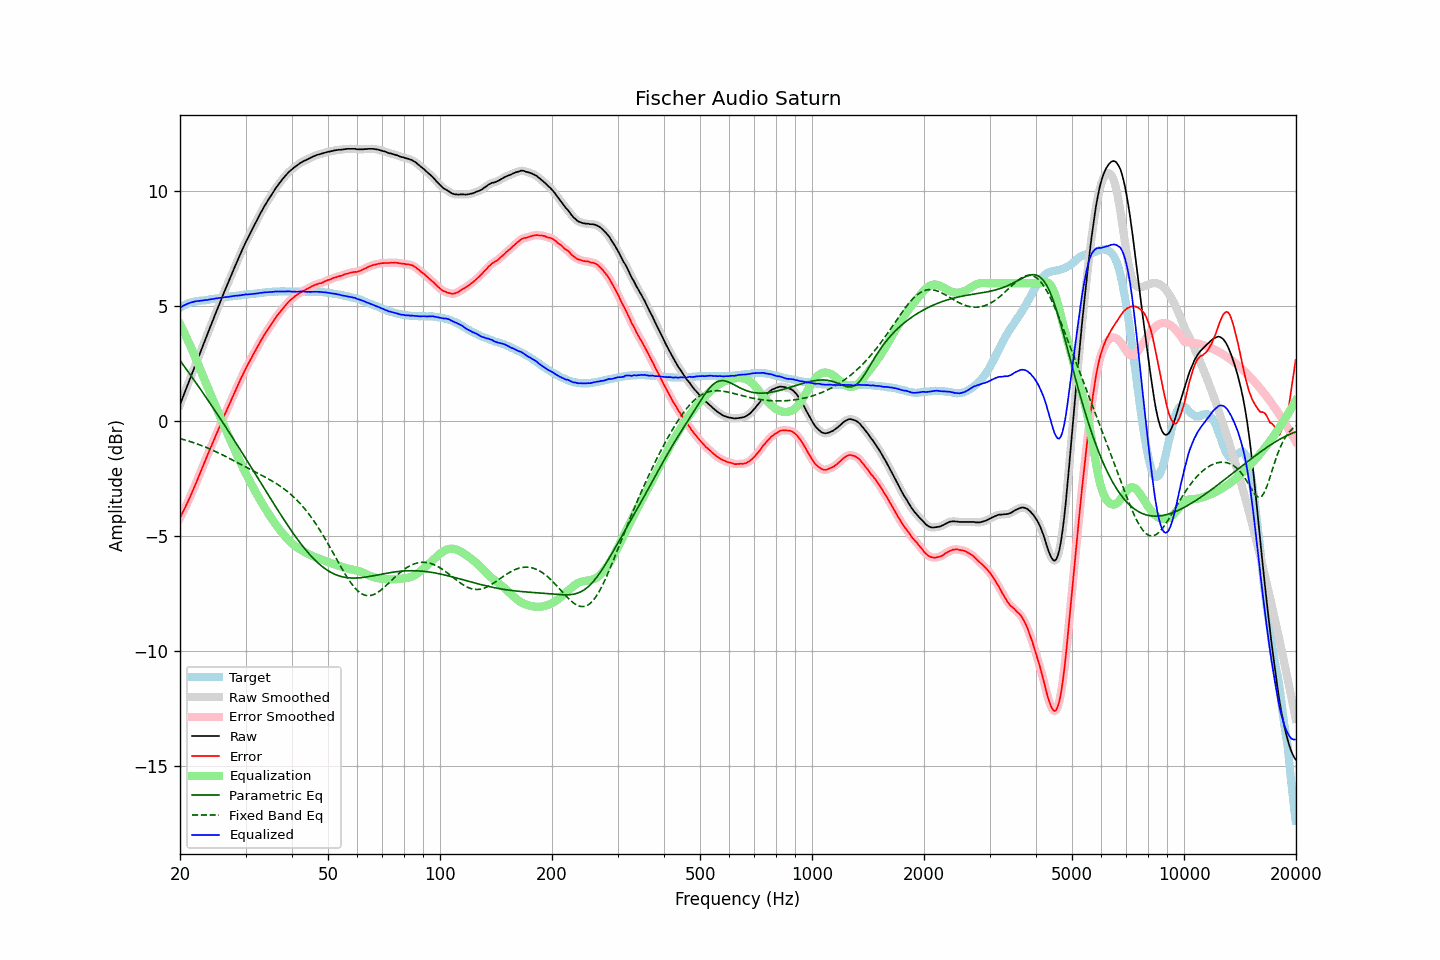

The table this chart was drawn from, first rows:
frequency, raw, error, smoothed, error_smoothed, equalization, parametric_eq, fixed_band_eq, equalized_raw, equalized_smoothed, target
20.00, 0.72, -4.22, 0.72, -4.22, 4.22, 2.64, -0.76, 4.94, 4.94, 4.94
20.20, 0.90, -4.08, 0.90, -4.08, 4.08, 2.54, -0.78, 4.98, 4.98, 4.98
20.40, 1.08, -3.94, 1.08, -3.94, 3.94, 2.44, -0.80, 5.02, 5.02, 5.02
20.61, 1.26, -3.79, 1.26, -3.79, 3.79, 2.35, -0.82, 5.05, 5.05, 5.05
20.81, 1.44, -3.65, 1.44, -3.65, 3.65, 2.25, -0.84, 5.09, 5.08, 5.09
21.02, 1.62, -3.51, 1.62, -3.50, 3.50, 2.15, -0.86, 5.11, 5.12, 5.13
21.23, 1.80, -3.35, 1.80, -3.35, 3.34, 2.06, -0.88, 5.14, 5.14, 5.15
21.44, 1.98, -3.18, 1.98, -3.19, 3.19, 1.96, -0.91, 5.17, 5.16, 5.17
21.66, 2.16, -3.03, 2.16, -3.02, 3.02, 1.86, -0.93, 5.18, 5.18, 5.18
21.87, 2.34, -2.85, 2.34, -2.86, 2.86, 1.76, -0.95, 5.20, 5.20, 5.20
22.09, 2.52, -2.69, 2.52, -2.69, 2.69, 1.66, -0.98, 5.21, 5.21, 5.21
22.31, 2.70, -2.52, 2.70, -2.52, 2.52, 1.56, -1.00, 5.22, 5.22, 5.22
22.54, 2.88, -2.36, 2.88, -2.36, 2.35, 1.46, -1.03, 5.23, 5.23, 5.23
22.76, 3.06, -2.18, 3.06, -2.18, 2.18, 1.36, -1.06, 5.24, 5.24, 5.24
22.99, 3.24, -2.01, 3.24, -2.01, 2.01, 1.26, -1.08, 5.25, 5.25, 5.24
23.22, 3.42, -1.83, 3.42, -1.84, 1.84, 1.15, -1.11, 5.26, 5.26, 5.25
23.45, 3.60, -1.66, 3.59, -1.67, 1.67, 1.05, -1.14, 5.27, 5.27, 5.26
23.69, 3.77, -1.51, 3.77, -1.50, 1.50, 0.95, -1.17, 5.27, 5.28, 5.27
23.92, 3.95, -1.33, 3.95, -1.34, 1.34, 0.85, -1.20, 5.29, 5.29, 5.28
24.16, 4.13, -1.17, 4.13, -1.18, 1.17, 0.74, -1.23, 5.30, 5.30, 5.30
24.40, 4.30, -1.02, 4.30, -1.01, 1.01, 0.64, -1.26, 5.31, 5.31, 5.32
24.65, 4.48, -0.84, 4.48, -0.84, 0.84, 0.53, -1.29, 5.32, 5.32, 5.32
24.89, 4.66, -0.67, 4.66, -0.67, 0.67, 0.43, -1.32, 5.34, 5.33, 5.33
25.14, 4.83, -0.51, 4.83, -0.51, 0.51, 0.32, -1.36, 5.34, 5.34, 5.34
25.39, 5.01, -0.34, 5.01, -0.34, 0.34, 0.22, -1.39, 5.36, 5.35, 5.35
25.65, 5.18, -0.19, 5.18, -0.18, 0.18, 0.11, -1.42, 5.36, 5.36, 5.37
25.91, 5.36, -0.01, 5.36, -0.01, 0.02, 0.00, -1.46, 5.37, 5.37, 5.37
26.16, 5.53, 0.15, 5.53, 0.15, -0.14, -0.10, -1.49, 5.39, 5.38, 5.38
26.43, 5.70, 0.31, 5.70, 0.31, -0.30, -0.21, -1.53, 5.39, 5.39, 5.39
26.69, 5.86, 0.46, 5.86, 0.46, -0.46, -0.32, -1.56, 5.40, 5.40, 5.40
26.96, 6.03, 0.61, 6.03, 0.61, -0.62, -0.43, -1.60, 5.41, 5.41, 5.42
27.23, 6.20, 0.77, 6.20, 0.77, -0.78, -0.54, -1.64, 5.42, 5.42, 5.42
27.50, 6.37, 0.93, 6.37, 0.93, -0.94, -0.64, -1.67, 5.43, 5.43, 5.43
27.77, 6.53, 1.10, 6.53, 1.09, -1.09, -0.75, -1.71, 5.44, 5.44, 5.43
28.05, 6.70, 1.25, 6.70, 1.25, -1.25, -0.86, -1.75, 5.45, 5.45, 5.45
28.33, 6.86, 1.41, 6.86, 1.40, -1.40, -0.97, -1.78, 5.46, 5.45, 5.45
28.62, 7.02, 1.56, 7.02, 1.56, -1.56, -1.08, -1.82, 5.46, 5.46, 5.46
28.90, 7.18, 1.71, 7.18, 1.71, -1.71, -1.20, -1.86, 5.47, 5.47, 5.47
29.19, 7.34, 1.87, 7.34, 1.86, -1.86, -1.31, -1.89, 5.48, 5.48, 5.47
29.48, 7.50, 2.00, 7.50, 2.01, -2.01, -1.42, -1.93, 5.49, 5.49, 5.50
29.78, 7.65, 2.15, 7.65, 2.15, -2.15, -1.53, -1.97, 5.50, 5.50, 5.50
30.08, 7.81, 2.30, 7.80, 2.29, -2.29, -1.64, -2.00, 5.52, 5.51, 5.51
30.38, 7.94, 2.43, 7.94, 2.43, -2.43, -1.75, -2.04, 5.51, 5.51, 5.51
30.68, 8.08, 2.55, 8.08, 2.56, -2.56, -1.87, -2.08, 5.52, 5.52, 5.52
30.99, 8.22, 2.69, 8.22, 2.69, -2.69, -1.98, -2.11, 5.52, 5.52, 5.52
31.30, 8.36, 2.83, 8.35, 2.82, -2.83, -2.09, -2.15, 5.53, 5.53, 5.53
31.61, 8.49, 2.95, 8.49, 2.95, -2.95, -2.21, -2.19, 5.53, 5.54, 5.54
31.93, 8.63, 3.08, 8.63, 3.08, -3.08, -2.32, -2.22, 5.54, 5.54, 5.55
32.24, 8.76, 3.21, 8.76, 3.21, -3.21, -2.43, -2.26, 5.55, 5.55, 5.55
32.57, 8.90, 3.33, 8.90, 3.34, -3.33, -2.55, -2.29, 5.56, 5.56, 5.57
32.89, 9.04, 3.46, 9.03, 3.46, -3.46, -2.66, -2.33, 5.58, 5.58, 5.57
33.22, 9.16, 3.58, 9.16, 3.58, -3.58, -2.77, -2.37, 5.58, 5.59, 5.58
33.55, 9.29, 3.70, 9.29, 3.70, -3.69, -2.89, -2.40, 5.60, 5.60, 5.59
33.89, 9.41, 3.81, 9.41, 3.81, -3.81, -3.00, -2.44, 5.60, 5.60, 5.60
34.23, 9.53, 3.92, 9.53, 3.92, -3.92, -3.11, -2.48, 5.61, 5.61, 5.61
34.57, 9.64, 4.02, 9.64, 4.03, -4.03, -3.22, -2.52, 5.61, 5.61, 5.62
34.92, 9.75, 4.13, 9.75, 4.13, -4.14, -3.34, -2.56, 5.61, 5.61, 5.61
35.27, 9.86, 4.23, 9.86, 4.24, -4.24, -3.45, -2.60, 5.62, 5.62, 5.62
35.62, 9.97, 4.34, 9.97, 4.34, -4.34, -3.56, -2.64, 5.63, 5.63, 5.63
35.97, 10.08, 4.45, 10.08, 4.45, -4.44, -3.67, -2.68, 5.64, 5.63, 5.63
... 635 more rows
